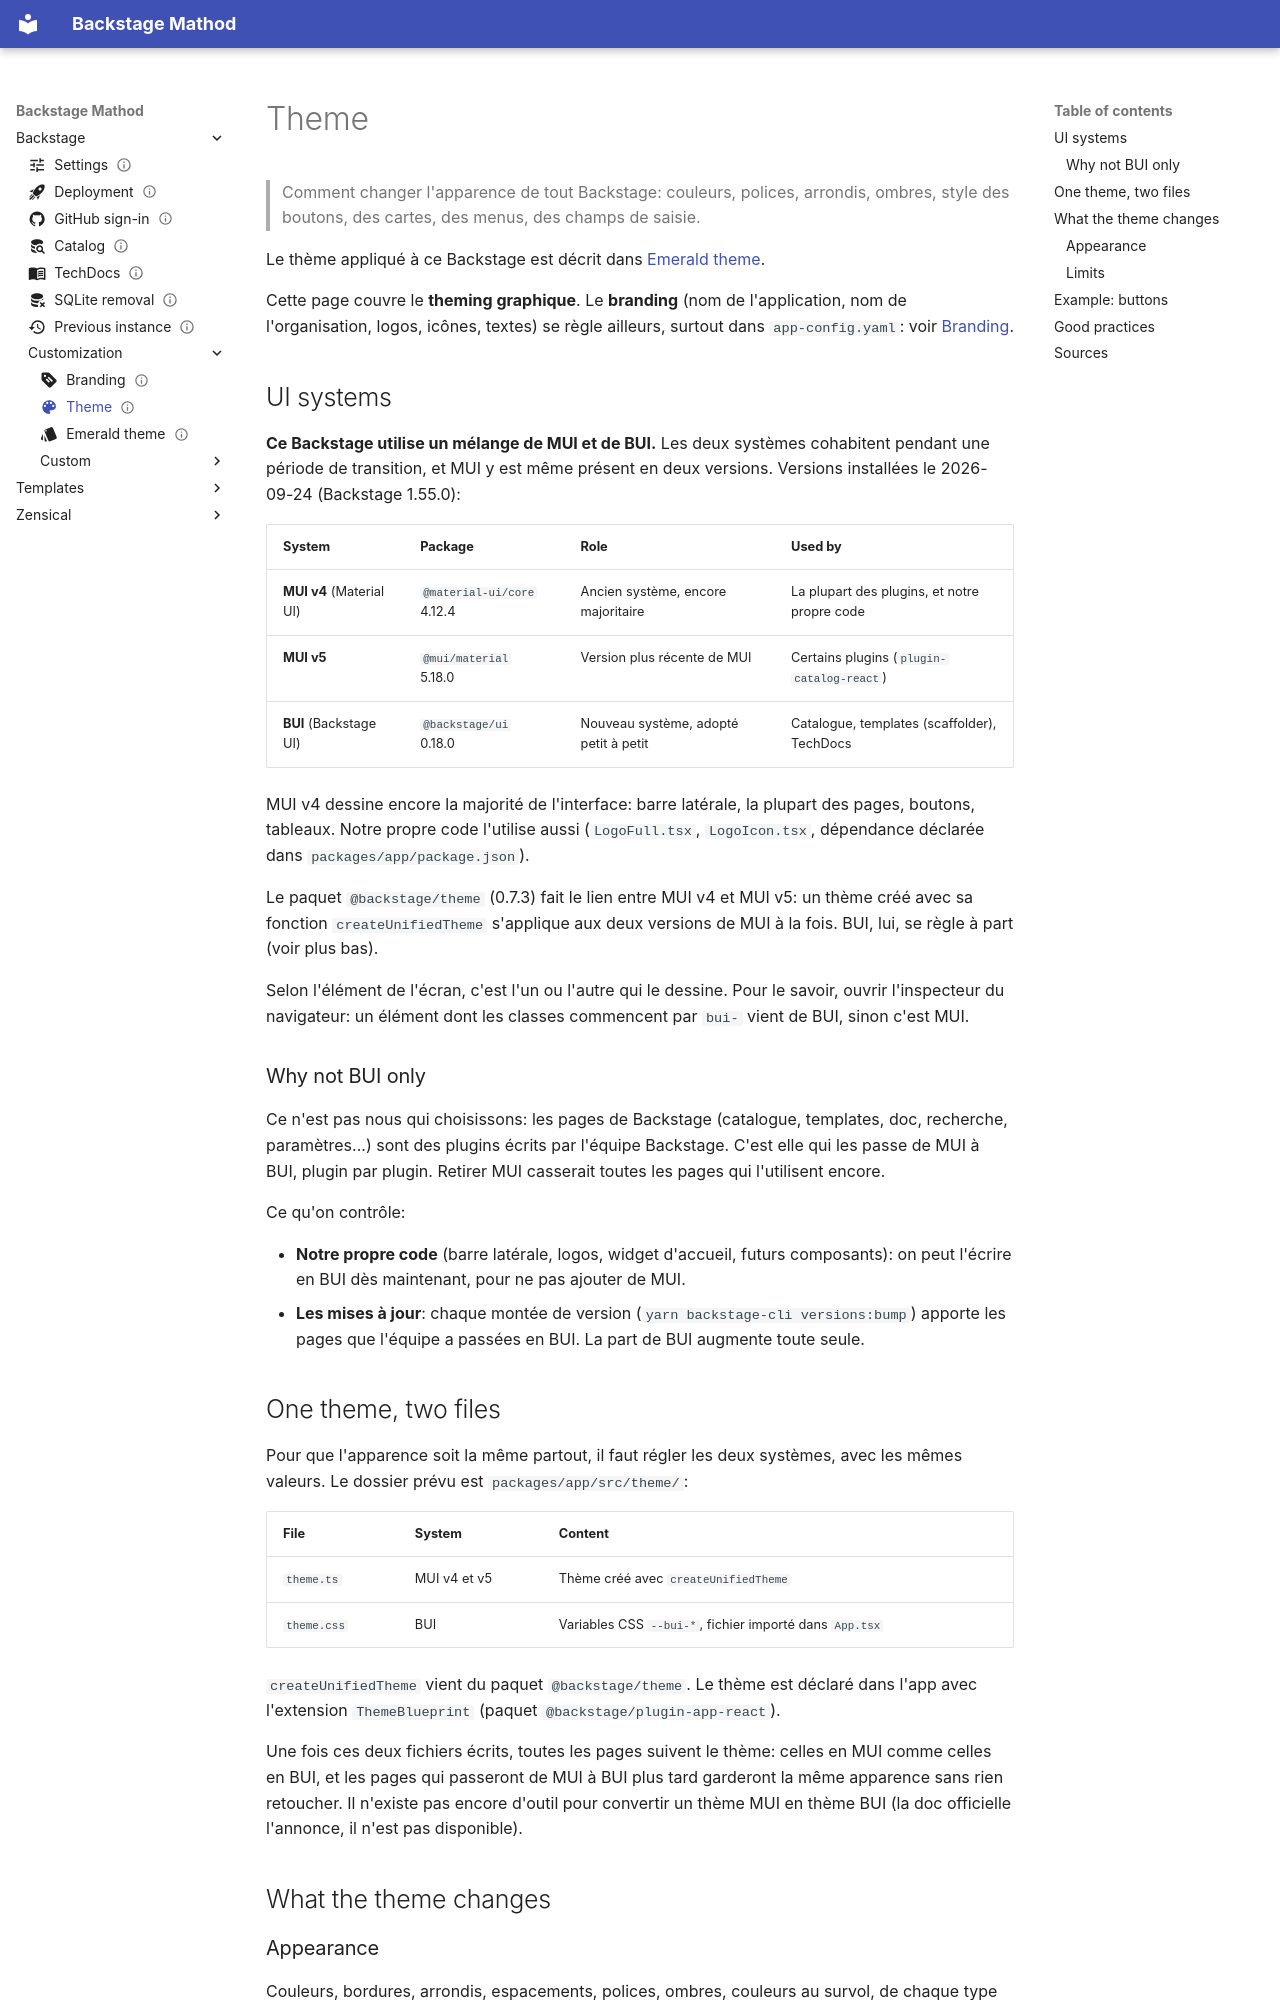

repository: Mathod95/backstage · page: backstage/personnalisation/theme/index.html · generator: mkdocs

---
title: Theme
description: Changer l'apparence de tout Backstage avec un thème MUI et BUI
icon: material/palette
status: draft
createdAt: 2026-09-24
modifyAt: 2026-09-26
todo: []
---

# Theme

> Comment changer l'apparence de tout Backstage: couleurs, polices, arrondis, ombres, style des boutons, des cartes, des menus, des champs de saisie.

Le thème appliqué à ce Backstage est décrit dans [Emerald theme](emerald-theme.md).

Cette page couvre le **theming graphique**. Le **branding** (nom de l'application, nom de l'organisation, logos, icônes, textes) se règle ailleurs, surtout dans `app-config.yaml`: voir [Branding](branding.md).

## UI systems

**Ce Backstage utilise un mélange de MUI et de BUI.** Les deux systèmes cohabitent pendant une période de transition, et MUI y est même présent en deux versions. Versions installées le 2026-09-24 (Backstage 1.55.0):

| System                   | Package                    | Role                                  | Used by                                      |
| ------------------------ | -------------------------- | ------------------------------------- | -------------------------------------------- |
| **MUI v4** (Material UI) | `@material-ui/core` 4.12.4 | Ancien système, encore majoritaire    | La plupart des plugins, et notre propre code |
| **MUI v5**               | `@mui/material` 5.18.0     | Version plus récente de MUI           | Certains plugins (`plugin-catalog-react`)    |
| **BUI** (Backstage UI)   | `@backstage/ui` 0.18.0     | Nouveau système, adopté petit à petit | Catalogue, templates (scaffolder), TechDocs  |

MUI v4 dessine encore la majorité de l'interface: barre latérale, la plupart des pages, boutons, tableaux. Notre propre code l'utilise aussi (`LogoFull.tsx`, `LogoIcon.tsx`, dépendance déclarée dans `packages/app/package.json`).

Le paquet `@backstage/theme` (0.7.3) fait le lien entre MUI v4 et MUI v5: un thème créé avec sa fonction `createUnifiedTheme` s'applique aux deux versions de MUI à la fois. BUI, lui, se règle à part (voir plus bas).

Selon l'élément de l'écran, c'est l'un ou l'autre qui le dessine. Pour le savoir, ouvrir l'inspecteur du navigateur: un élément dont les classes commencent par `bui-` vient de BUI, sinon c'est MUI.

### Why not BUI only

Ce n'est pas nous qui choisissons: les pages de Backstage (catalogue, templates, doc, recherche, paramètres...) sont des plugins écrits par l'équipe Backstage. C'est elle qui les passe de MUI à BUI, plugin par plugin. Retirer MUI casserait toutes les pages qui l'utilisent encore.

Ce qu'on contrôle:

- **Notre propre code** (barre latérale, logos, widget d'accueil, futurs composants): on peut l'écrire en BUI dès maintenant, pour ne pas ajouter de MUI.
- **Les mises à jour**: chaque montée de version (`yarn backstage-cli versions:bump`) apporte les pages que l'équipe a passées en BUI. La part de BUI augmente toute seule.
